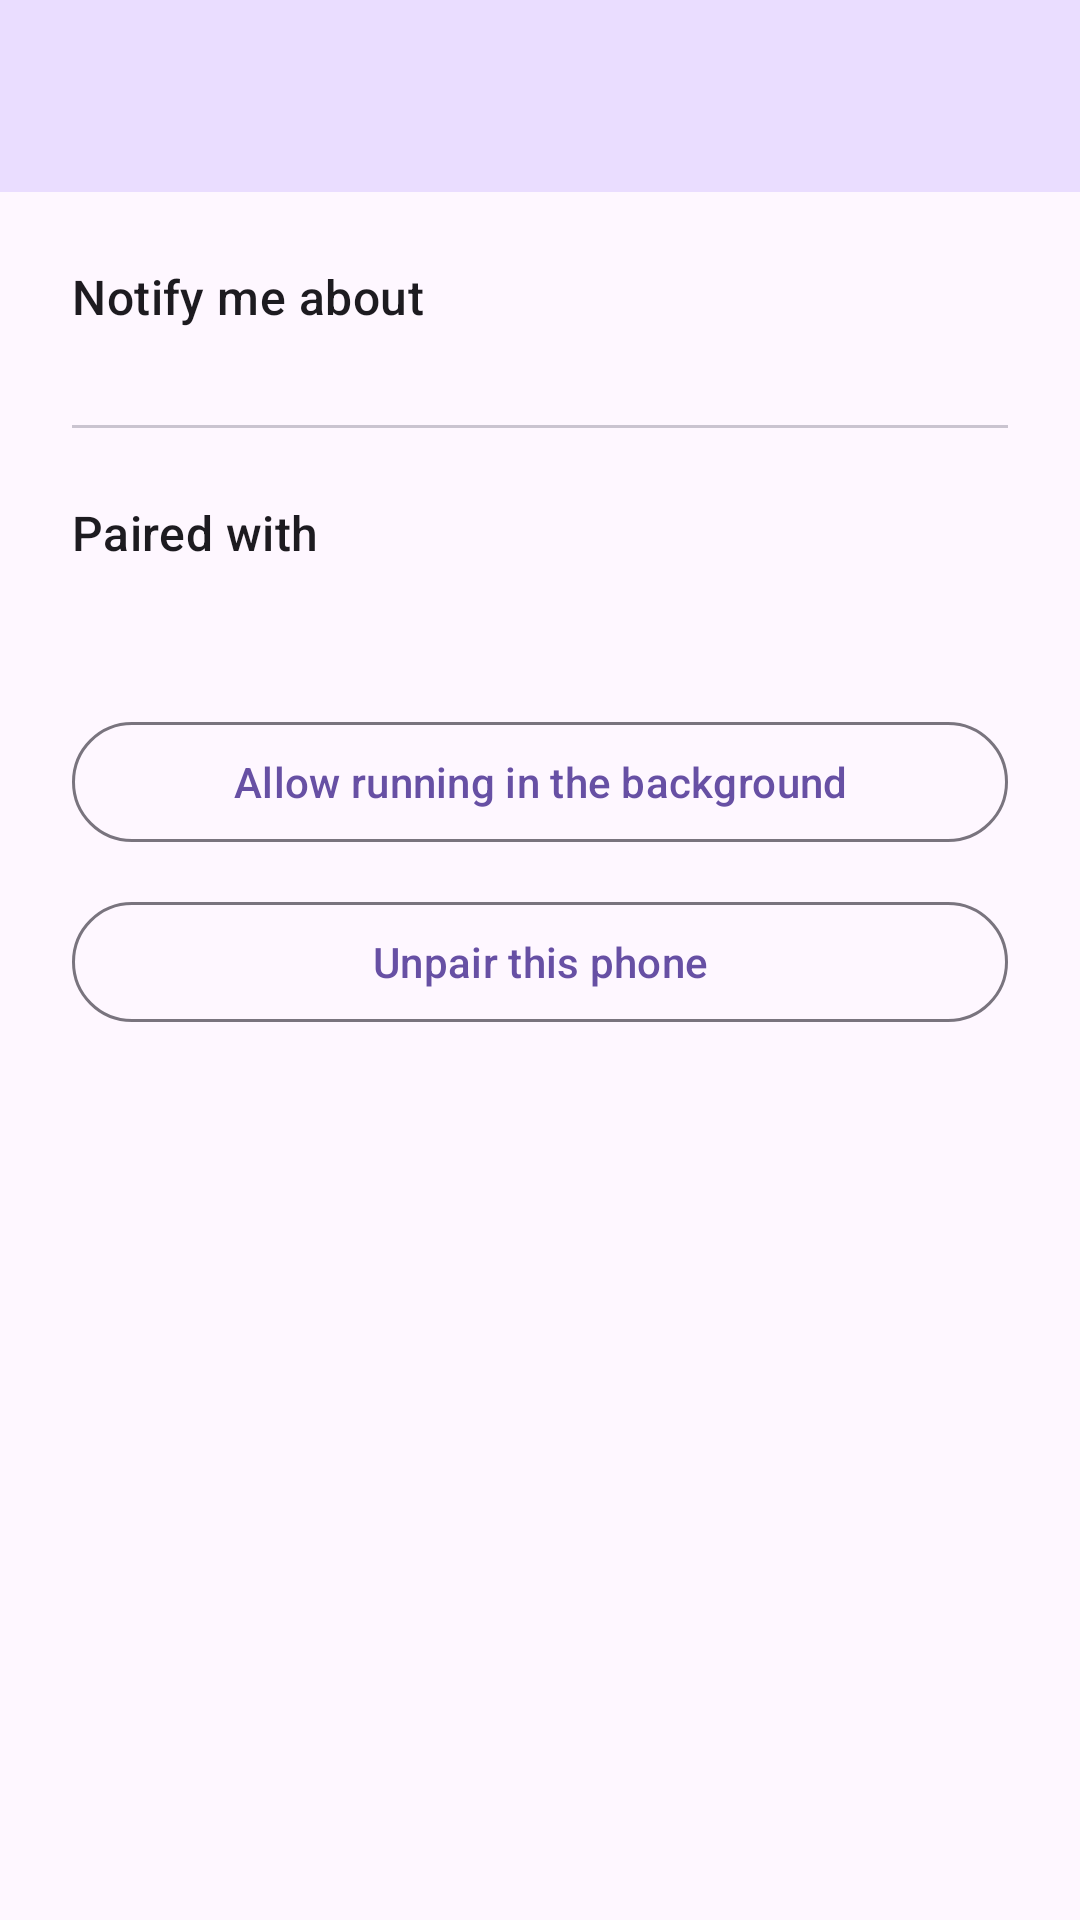

Produce the Android XML layout that renders to this screen, including the resource entries it uses.
<!-- AndroidManifest.xml: application theme Theme.BabyMonitor -->
<!-- res/layout/activity_settings.xml -->
<?xml version="1.0" encoding="utf-8"?>
<LinearLayout xmlns:android="http://schemas.android.com/apk/res/android"
    android:layout_width="match_parent"
    android:layout_height="match_parent"
    android:orientation="vertical">

    <com.google.android.material.appbar.MaterialToolbar
        android:id="@+id/toolbar"
        android:layout_width="match_parent"
        android:layout_height="?attr/actionBarSize"
        android:background="?attr/colorPrimaryContainer" />

    <ScrollView
        android:layout_width="match_parent"
        android:layout_height="0dp"
        android:layout_weight="1">

    <LinearLayout
        android:layout_width="match_parent"
        android:layout_height="wrap_content"
        android:orientation="vertical"
        android:padding="24dp">

        <TextView
            android:layout_width="match_parent"
            android:layout_height="wrap_content"
            android:text="@string/settings_alerts"
            android:textAppearance="?attr/textAppearanceTitleMedium" />

        <LinearLayout
            android:id="@+id/event_switches"
            android:layout_width="match_parent"
            android:layout_height="wrap_content"
            android:layout_marginTop="8dp"
            android:orientation="vertical" />

        <View
            android:layout_width="match_parent"
            android:layout_height="1dp"
            android:layout_marginVertical="24dp"
            android:background="?attr/colorOutlineVariant" />

        <TextView
            android:layout_width="match_parent"
            android:layout_height="wrap_content"
            android:text="@string/settings_pairing"
            android:textAppearance="?attr/textAppearanceTitleMedium" />

        <TextView
            android:id="@+id/pairing_info"
            android:layout_width="match_parent"
            android:layout_height="wrap_content"
            android:layout_marginTop="8dp"
            android:textAppearance="?attr/textAppearanceBodySmall"
            android:typeface="monospace" />

        <com.google.android.material.button.MaterialButton
            android:id="@+id/battery_button"
            style="@style/Widget.Material3.Button.OutlinedButton"
            android:layout_width="match_parent"
            android:layout_height="wrap_content"
            android:layout_marginTop="24dp"
            android:text="@string/settings_battery" />

        <com.google.android.material.button.MaterialButton
            android:id="@+id/unpair_button"
            style="@style/Widget.Material3.Button.OutlinedButton"
            android:layout_width="match_parent"
            android:layout_height="wrap_content"
            android:layout_marginTop="12dp"
            android:text="@string/settings_unpair" />
    </LinearLayout>
    </ScrollView>
</LinearLayout>
<!-- resources referenced by this layout -->
<resources>
  <string name="settings_alerts">Notify me about</string>
  <string name="settings_battery">Allow running in the background</string>
  <string name="settings_pairing">Paired with</string>
  <string name="settings_unpair">Unpair this phone</string>
  <style name="Theme.BabyMonitor" parent="Theme.Material3.DayNight.NoActionBar">
          <item name="android:statusBarColor">?attr/colorPrimaryContainer</item>
      </style>
</resources>
